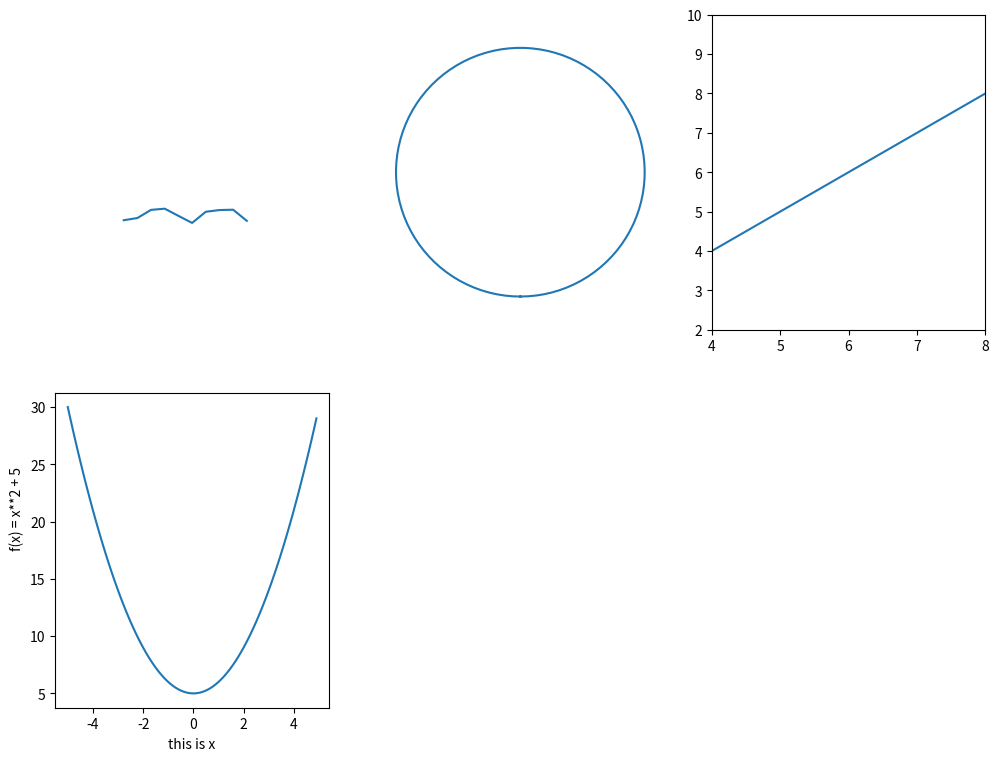

Python code for this plot:
import numpy as np
import matplotlib.pyplot as plt

plt.figure(figsize=(12, 9))

ax = plt.subplot(2, 3, 1)
# axis 方法, tight(默认), off, equal
# axis square/将当前坐标系图形设置为方形。横轴及纵轴比例是1：1
# axis equal/将横轴纵轴的定标系数设成相同值。
# 如果axis方法没有人和参数, 则返回当前坐标轴的上下限, axis(xmin=, ymax=)
x1 = np.random.rand(10)
# [xmin, xmax, ymin, ymax]
ax.plot(x1)
ax.axis([-5, 15, -5, 10])
ax.axis("off")  # 关闭坐标轴

ax2 = plt.subplot(2, 3, 2)
x2 = np.linspace(-np.pi, np.pi, 100)
ax2.plot(np.sin(x2), np.cos(x2))
ax2.axis("equal")  # 将横轴纵轴的定标系数设成相同值
ax2.axis("off")  # 关闭坐标轴

# xlim方法与ylim方法
ax4 = plt.subplot(2, 3, 3)
y = np.arange(0, 10, 1)
ax4.plot(y)
plt.ylim(2, 10)  # 从2开始到10结束
plt.xlim(4, 8)  # 从4开始到8结束

# 坐标轴标签
# xlabel方法和ylable方法
ax4 = plt.subplot(2, 3, 4)
x = np.arange(-5, 5, 0.1)
y = x ** 2 + 5
ax4.plot(x, y)

# horizontalalignment值: 'center', 'right', 'left'
plt.ylabel("f(x) = x**2 + 5", horizontalalignment="left")
# verticalalignment值: 'top', 'bottom', 'center', 'baseline', 'center_baseline'
# rotation表示倾斜角度
plt.xlabel("this is x", size=10, rotation=0, verticalalignment="top")
plt.show()

